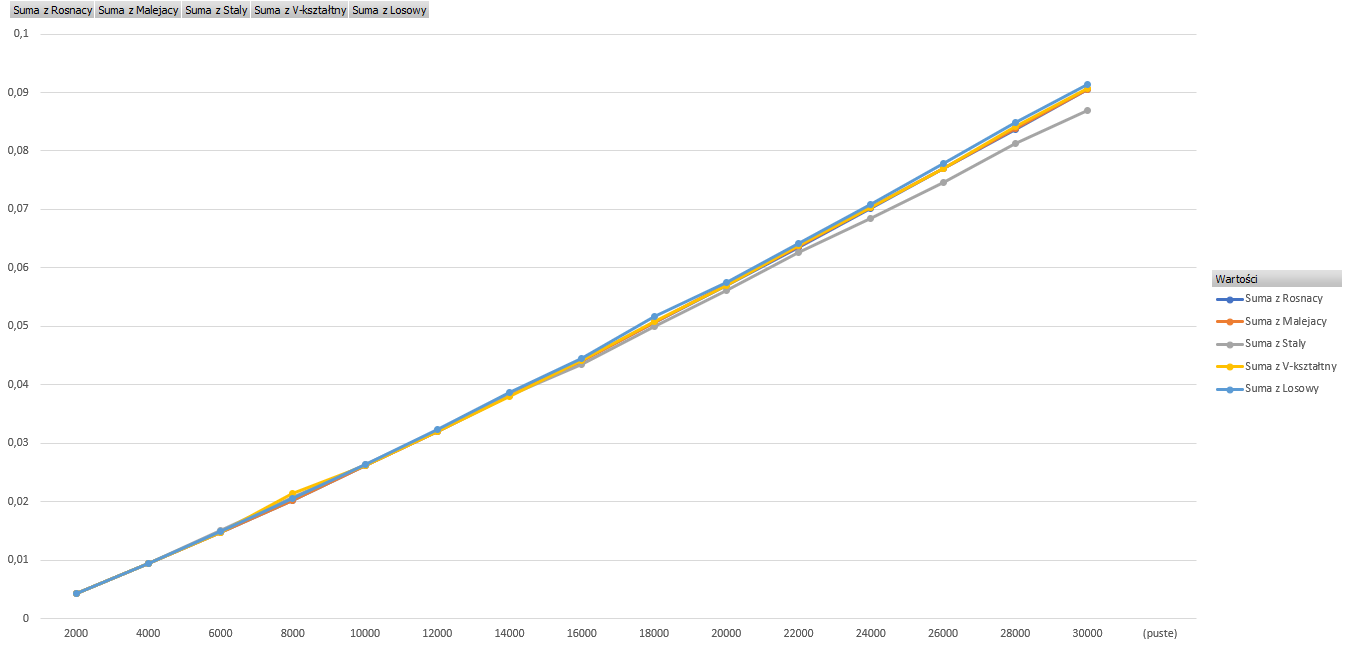

Values plotted in this chart, from the file beside it:
Rozmiar, Rosnacy, Malejacy, Staly, V-kształtny, Losowy
2000, 0.004326, 0.004318, 0.004386, 0.004325, 0.004385
4000, 0.009377, 0.009391, 0.009479, 0.009408, 0.009468
6000, 0.0148, 0.0148, 0.01501, 0.01483, 0.01495
8000, 0.02028, 0.02029, 0.02081, 0.02145, 0.02059
10000, 0.02629, 0.02613, 0.02634, 0.02619, 0.02638
12000, 0.03199, 0.03205, 0.03211, 0.03206, 0.03236
14000, 0.03822, 0.03819, 0.03813, 0.03803, 0.03866
16000, 0.04408, 0.04405, 0.04351, 0.0441, 0.04449
18000, 0.05071, 0.05071, 0.05001, 0.05075, 0.05162
20000, 0.05704, 0.0571, 0.05616, 0.05701, 0.05751
22000, 0.0635, 0.06358, 0.06257, 0.06376, 0.06424
24000, 0.07014, 0.07036, 0.06851, 0.0703, 0.07082
26000, 0.07703, 0.07694, 0.07467, 0.07694, 0.07778
28000, 0.08368, 0.08381, 0.08124, 0.08422, 0.08485
30000, 0.0906, 0.09046, 0.08686, 0.09072, 0.09134
